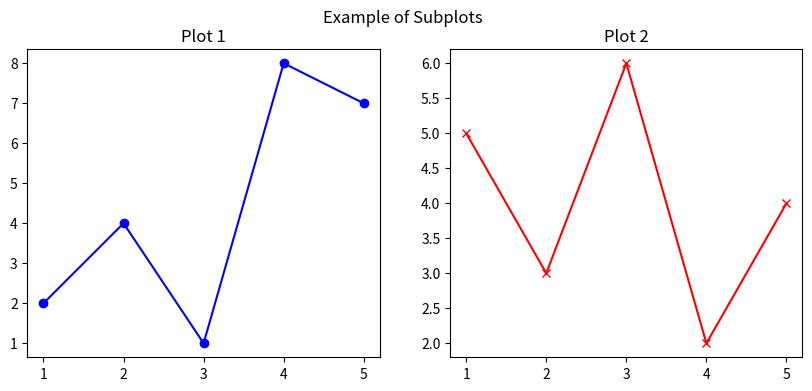

The script that saved this image:
import matplotlib.pyplot as plt


x = [1, 2, 3, 4, 5]
y1 = [2, 4, 1, 8, 7]
y2 = [5, 3, 6, 2, 4]


fig, axes = plt.subplots(1, 2, figsize=(10, 4)) 


axes[0].plot(x, y1, color='blue', marker='o')
axes[0].set_title("Plot 1")


axes[1].plot(x, y2, color='red', marker='x')
axes[1].set_title("Plot 2")


plt.suptitle("Example of Subplots")

plt.show()
